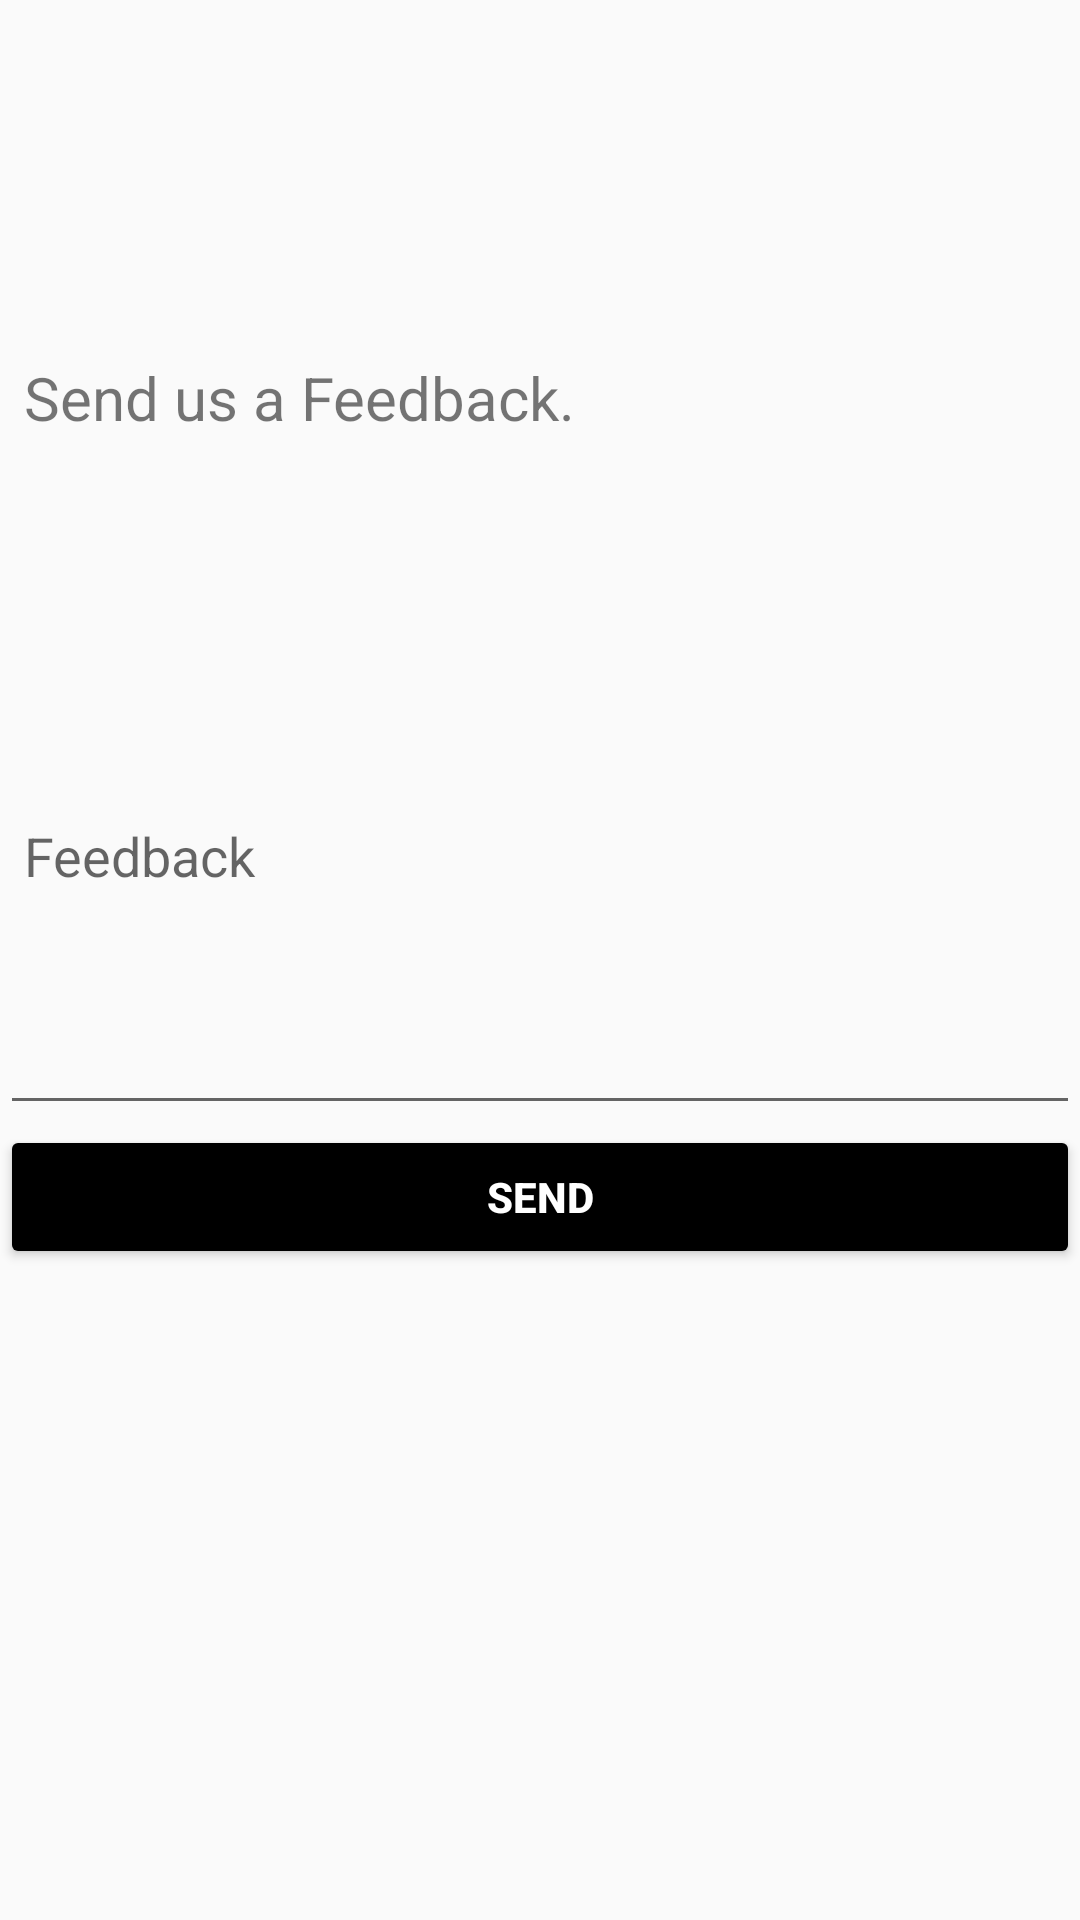

Android layout source for this screen:
<!-- AndroidManifest.xml: application theme AppTheme -->
<!-- res/layout/feedback.xml -->
<?xml version="1.0" encoding="utf-8"?>
<androidx.constraintlayout.widget.ConstraintLayout xmlns:android="http://schemas.android.com/apk/res/android"
    xmlns:app="http://schemas.android.com/apk/res-auto"
    xmlns:tools="http://schemas.android.com/tools"
    android:layout_width="match_parent"
    android:layout_height="wrap_content"
    android:minHeight="190dp"
    android:minWidth="250dp">

    <TextView
        android:layout_width="match_parent"
        android:layout_height="wrap_content"
        android:padding="8dp"
        android:text="Send us a Feedback."
        android:textSize="20dp"
        app:layout_constraintBottom_toTopOf="@+id/feedback"
        app:layout_constraintTop_toTopOf="parent" />

    <EditText
        android:id="@+id/feedback"
        android:layout_width="0dp"
        android:layout_height="wrap_content"
        android:gravity="start"
        android:hint="Feedback"
        android:minHeight="110dp"
        android:padding="8dp"
        app:layout_constraintBottom_toBottomOf="parent"
        app:layout_constraintEnd_toEndOf="parent"
        app:layout_constraintStart_toStartOf="parent"
        app:layout_constraintTop_toTopOf="parent" />

    <Button
        android:id="@+id/send_feedback"
        android:layout_width="0dp"
        android:layout_height="wrap_content"
        android:backgroundTint="@color/colorBlack"
        android:text="send"
        android:textColor="@color/colorWhite"
        android:textStyle="bold"
        app:layout_constraintEnd_toEndOf="parent"
        app:layout_constraintStart_toStartOf="parent"
        app:layout_constraintTop_toBottomOf="@+id/feedback" />

</androidx.constraintlayout.widget.ConstraintLayout>
<!-- resources referenced by this layout -->
<resources>
  <color name="colorBlack">#000000</color>
  <color name="colorWhite">#FFFFFF</color>
  <style name="AppTheme" parent="Theme.AppCompat.Light.NoActionBar">
          
          <item name="colorPrimary">@color/colorPrimary</item>
          <item name="colorPrimaryDark">@color/colorDarkYellow</item>
          <item name="colorAccent">@color/colorBlack</item>
          <item name="android:windowDisablePreview">true</item>
          <item name="android:windowContentTransitions">true</item>
      </style>
  <color name="colorPrimary">#6200EE</color>
  <color name="colorDarkYellow">#F5CF07</color>
</resources>
